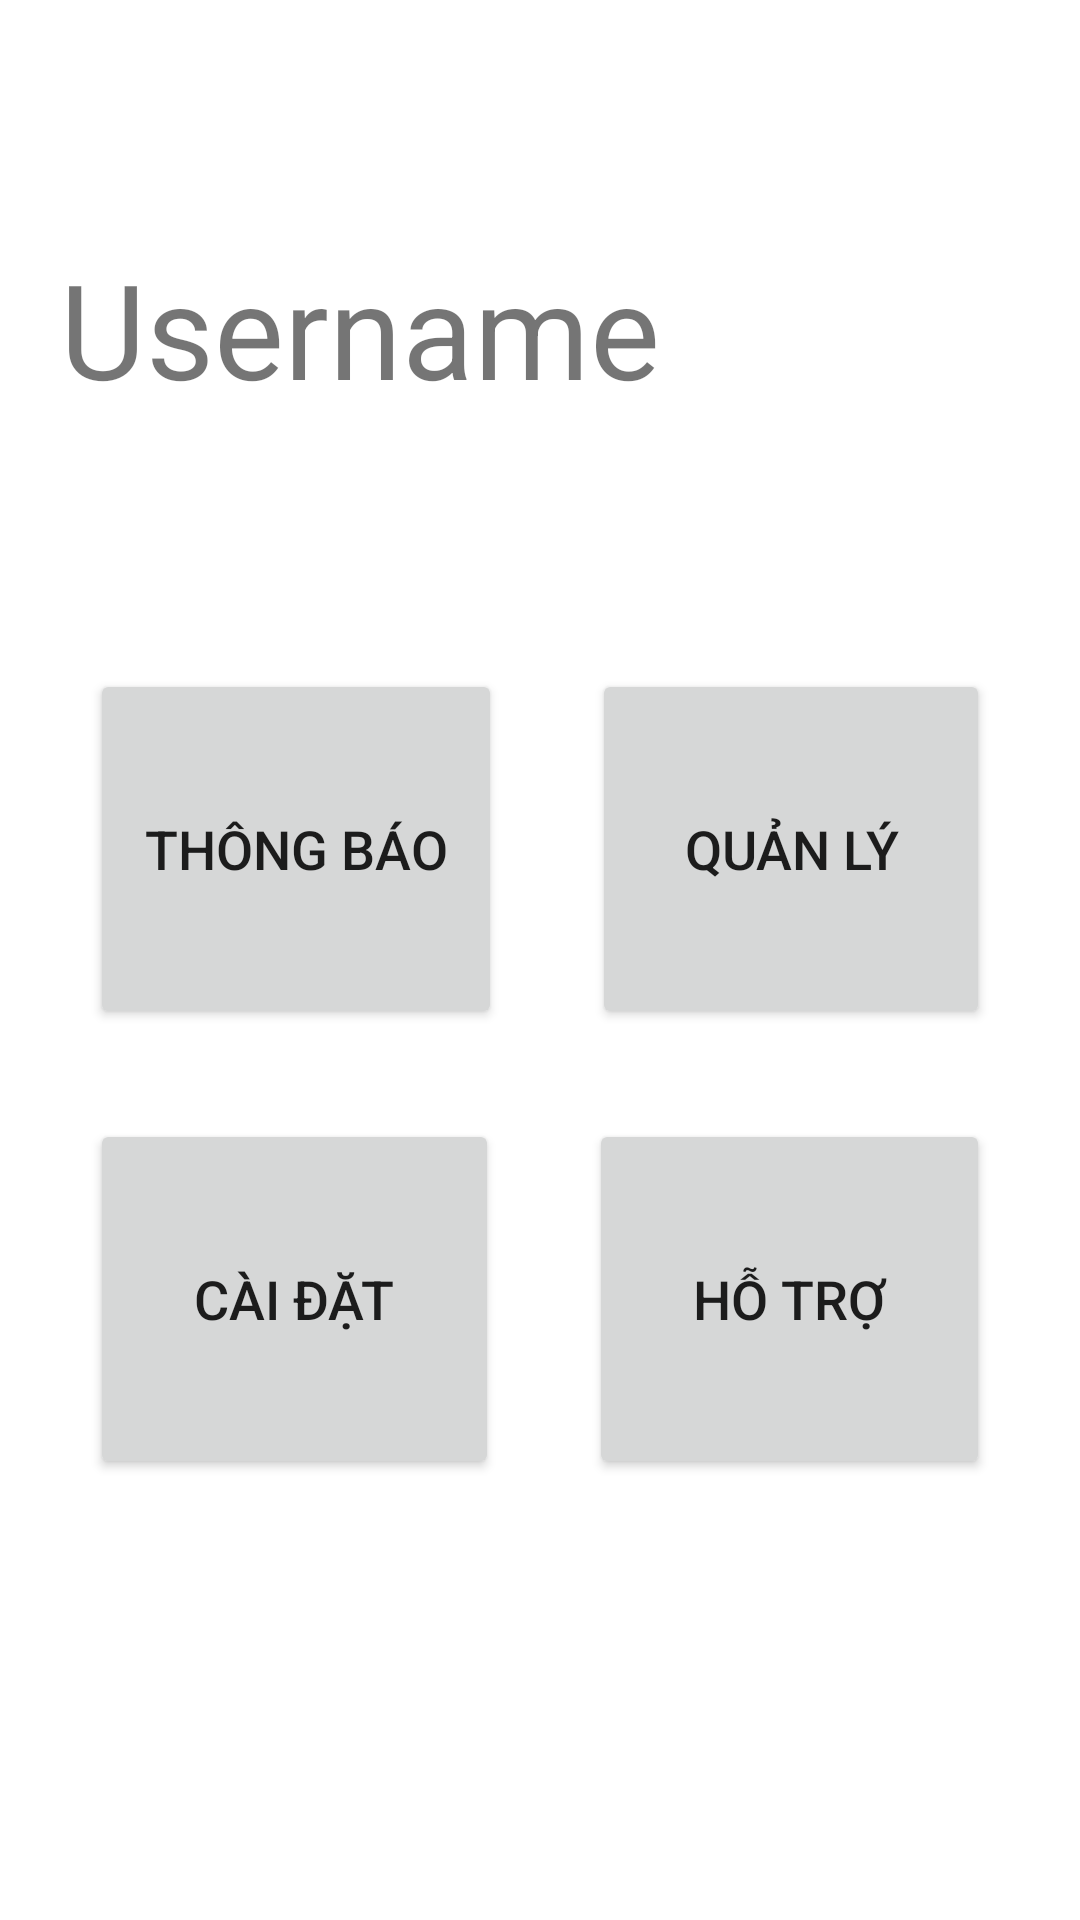

Android layout source for this screen:
<!-- AndroidManifest.xml: application theme Theme.VSchool -->
<!-- res/layout/activity_2.xml -->
<?xml version="1.0" encoding="utf-8"?>
<androidx.constraintlayout.widget.ConstraintLayout xmlns:android="http://schemas.android.com/apk/res/android"
    xmlns:app="http://schemas.android.com/apk/res-auto"
    xmlns:tools="http://schemas.android.com/tools"
    android:layout_width="match_parent"
    android:layout_height="match_parent"
    tools:context=".Activity_2">

    <LinearLayout
        android:layout_height="match_parent"
        android:layout_width="match_parent"
        android:orientation="vertical"
        tools:layout_editor_absoluteX="1dp"
        tools:layout_editor_absoluteY="1dp">

        <TextView
            android:id="@+id/txtUsernameMenu"
            android:layout_width="match_parent"
            android:layout_height="63dp"
            android:layout_marginLeft="20dp"
            android:layout_marginTop="80dp"
            android:text="Username"
            android:textSize="44sp" />

        <LinearLayout
            android:layout_width="match_parent"
            android:layout_height="wrap_content"
            android:layout_marginTop="80dp"
            android:orientation="horizontal">

            <Button
                android:id="@+id/btnThongbao"
                android:layout_width="100dp"
                android:layout_height="120dp"
                android:layout_weight="1"
                android:layout_marginRight="15dp"
                android:layout_marginLeft="30dp"
                android:text="Thông báo"
                android:textSize="18dp"/>

            <Button
                android:id="@+id/btnQuanly"
                android:layout_width="wrap_content"
                android:layout_height="120dp"
                android:layout_weight="1"
                android:layout_marginRight="30dp"
                android:layout_marginLeft="15dp"
                android:text="Quản lý"
                android:textSize="18dp"/>
        </LinearLayout>

        <LinearLayout
            android:layout_width="match_parent"
            android:layout_height="match_parent"
            android:layout_marginTop="30dp"
            android:orientation="horizontal">

            <Button
                android:id="@+id/btnCaidat"
                android:layout_width="wrap_content"
                android:layout_height="120dp"
                android:layout_marginRight="15dp"
                android:layout_marginLeft="30dp"
                android:layout_weight="1"
                android:text="Cài đặt"
                android:textSize="18dp"/>

            <Button
                android:id="@+id/btnHotro"
                android:layout_width="wrap_content"
                android:layout_height="120dp"
                android:layout_marginRight="30dp"
                android:layout_marginLeft="15dp"
                android:layout_weight="1"
                android:text="Hỗ trợ"
                android:textSize="18dp"/>
        </LinearLayout>
    </LinearLayout>
</androidx.constraintlayout.widget.ConstraintLayout>
<!-- resources referenced by this layout -->
<resources>
  <style name="Theme.VSchool" parent="Theme.MaterialComponents.DayNight.DarkActionBar">
          
          <item name="colorPrimary">@color/purple_500</item>
          <item name="colorPrimaryVariant">@color/purple_700</item>
          <item name="colorOnPrimary">@color/white</item>
          
          <item name="colorSecondary">@color/teal_200</item>
          <item name="colorSecondaryVariant">@color/teal_700</item>
          <item name="colorOnSecondary">@color/black</item>
          
          <item name="android:statusBarColor" tools:targetApi="l">?attr/colorPrimaryVariant</item>
          
      </style>
  <color name="purple_500">#FF6200EE</color>
  <color name="purple_700">#FF3700B3</color>
  <color name="white">#FFFFFFFF</color>
  <color name="teal_200">#FF03DAC5</color>
  <color name="teal_700">#FF018786</color>
  <color name="black">#FF000000</color>
</resources>
